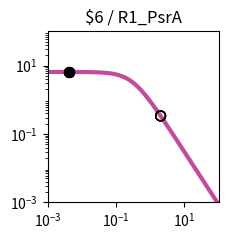

Generate this figure with matplotlib: (Note: this script raises an exception after producing the figure.)
import matplotlib.pyplot as plt
import matplotlib.ticker as ticker
import numpy as np

fig, ax = plt.subplots(figsize=(2.5,2.5))

plt.xlim(1.000000e-03, 1.000000e+02)
plt.ylim(1.000000e-03, 1.000000e+02)

x = np.array([1.000000e-03,1.122018e-03,1.258925e-03,1.412538e-03,1.584893e-03,1.778279e-03,1.995262e-03,2.238721e-03,2.511886e-03,2.818383e-03,3.162278e-03,3.548134e-03,3.981072e-03,4.466836e-03,5.011872e-03,5.623413e-03,6.309573e-03,7.079458e-03,7.943282e-03,8.912509e-03,1.000000e-02,1.122018e-02,1.258925e-02,1.412538e-02,1.584893e-02,1.778279e-02,1.995262e-02,2.238721e-02,2.511886e-02,2.818383e-02,3.162278e-02,3.548134e-02,3.981072e-02,4.466836e-02,5.011872e-02,5.623413e-02,6.309573e-02,7.079458e-02,7.943282e-02,8.912509e-02,1.000000e-01,1.122018e-01,1.258925e-01,1.412538e-01,1.584893e-01,1.778279e-01,1.995262e-01,2.238721e-01,2.511886e-01,2.818383e-01,3.162278e-01,3.548134e-01,3.981072e-01,4.466836e-01,5.011872e-01,5.623413e-01,6.309573e-01,7.079458e-01,7.943282e-01,8.912509e-01,1.000000e+00,1.122018e+00,1.258925e+00,1.412538e+00,1.584893e+00,1.778279e+00,1.995262e+00,2.238721e+00,2.511886e+00,2.818383e+00,3.162278e+00,3.548134e+00,3.981072e+00,4.466836e+00,5.011872e+00,5.623413e+00,6.309573e+00,7.079458e+00,7.943282e+00,8.912509e+00,1.000000e+01,1.122018e+01,1.258925e+01,1.412538e+01,1.584893e+01,1.778279e+01,1.995262e+01,2.238721e+01,2.511886e+01,2.818383e+01,3.162278e+01,3.548134e+01,3.981072e+01,4.466836e+01,5.011872e+01,5.623413e+01,6.309573e+01,7.079458e+01,7.943282e+01,8.912509e+01,1.000000e+02,])
y = np.array([6.488031e+00,6.487843e+00,6.487619e+00,6.487351e+00,6.487031e+00,6.486649e+00,6.486193e+00,6.485649e+00,6.485000e+00,6.484224e+00,6.483299e+00,6.482194e+00,6.480875e+00,6.479301e+00,6.477423e+00,6.475182e+00,6.472509e+00,6.469319e+00,6.465515e+00,6.460979e+00,6.455572e+00,6.449127e+00,6.441449e+00,6.432305e+00,6.421421e+00,6.408475e+00,6.393085e+00,6.374806e+00,6.353117e+00,6.327414e+00,6.296995e+00,6.261057e+00,6.218681e+00,6.168830e+00,6.110345e+00,6.041951e+00,5.962268e+00,5.869838e+00,5.763163e+00,5.640765e+00,5.501264e+00,5.343481e+00,5.166551e+00,4.970062e+00,4.754182e+00,4.519776e+00,4.268491e+00,4.002779e+00,3.725853e+00,3.441566e+00,3.154209e+00,2.868262e+00,2.588120e+00,2.317823e+00,2.060843e+00,1.819922e+00,1.597009e+00,1.393252e+00,1.209067e+00,1.044240e+00,8.980622e-01,7.694550e-01,6.571005e-01,5.595468e-01,4.752956e-01,4.028683e-01,3.408522e-01,2.879309e-01,2.429017e-01,2.046821e-01,1.723103e-01,1.449403e-01,1.218338e-01,1.023516e-01,8.594273e-02,7.213477e-02,6.052430e-02,5.076781e-02,4.257364e-02,3.569472e-02,2.992211e-02,2.507944e-02,2.101796e-02,1.761243e-02,1.475743e-02,1.236435e-02,1.035871e-02,8.677974e-03,7.269637e-03,6.089642e-03,5.101031e-03,4.272809e-03,3.578985e-03,2.997774e-03,2.510912e-03,2.103094e-03,1.761496e-03,1.475369e-03,1.235711e-03,1.034976e-03,8.668451e-04,])
c = "#c24b9c"

hi_x = np.array([4.200000e-03,4.200000e-03,4.200000e-03,4.200000e-03,])
hi_y = np.array([6.480178e+00,6.480178e+00,6.480178e+00,6.480178e+00,])
lo_x = np.array([2.008200e+00,2.008200e+00,2.008200e+00,2.008200e+00,])
lo_y = np.array([3.376520e-01,3.376520e-01,3.376520e-01,3.376520e-01,])

plt.loglog(x,y,lw=3,color=c)
plt.scatter(hi_x,hi_y,marker='o',s=50,color='black',zorder=10)
plt.scatter(lo_x,lo_y,marker='o',s=50,edgecolors='black',color='none',zorder=10)

plt.title("$6 / R1_PsrA")

ax.xaxis.set_major_locator(ticker.LogLocator(numticks=3))
ax.yaxis.set_major_locator(ticker.LogLocator(numticks=3))

ax.set_aspect('equal')
plt.tight_layout()

plt.savefig("/content/output/0x90/response_plot_$6_R1_PsrA.png", bbox_inches='tight')
